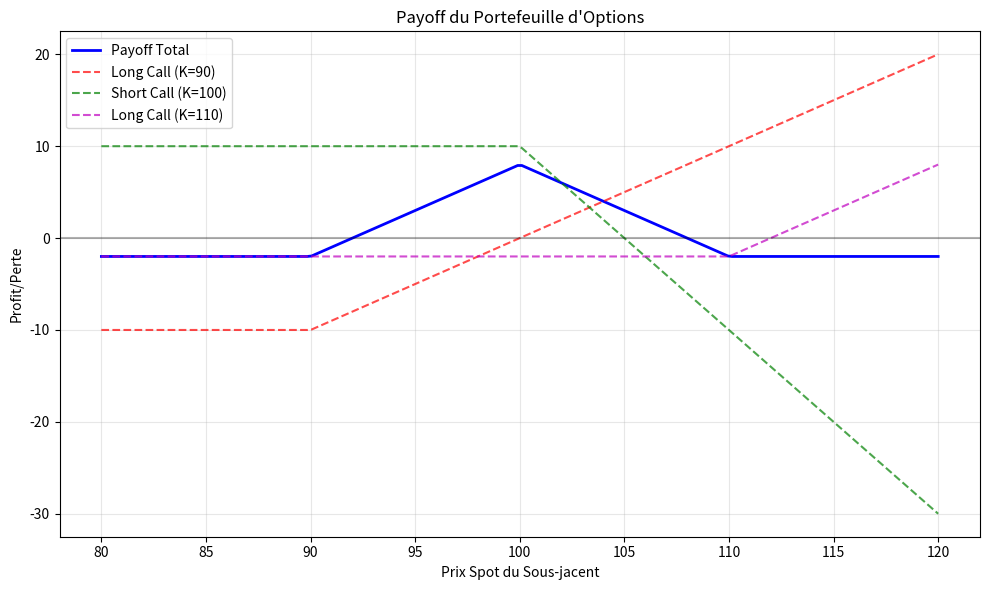

Source code (Python):
import numpy as np
import matplotlib.pyplot as plt
from scipy.stats import norm
from typing import List, Dict, Tuple, Union, Optional


class OptionsPortfolio:
    """
    Classe qui gère un portefeuille d'options (calls et puts) et calcule le payoff total
    ainsi que les grecques associées.
    """
    
    def __init__(self):
        """Initialise un portefeuille d'options vide."""
        self.options = []
        
    def add_option(self, option_type: str, strike: float, quantity: float = 1.0, 
                   premium: Optional[float] = None):
        """
        Ajoute une option au portefeuille.
        
        Args:
            option_type: Type d'option ('call' ou 'put')
            strike: Prix d'exercice
            quantity: Quantité/nombre de contrats (positif pour position longue, négatif pour position courte)
            premium: Prime payée/reçue par option (optionnel)
        """
        if option_type.lower() not in ['call', 'put']:
            raise ValueError("Le type d'option doit être 'call' ou 'put'")
        
        self.options.append({
            'type': option_type.lower(),
            'strike': strike,
            'quantity': quantity,
            'premium': premium
        })
    
    def clear_portfolio(self):
        """Vide le portefeuille d'options."""
        self.options = []
    
    def calculate_payoff(self, spot_prices: Union[float, List[float], np.ndarray]) -> Union[float, np.ndarray]:
        """
        Calcule le payoff total du portefeuille pour un ou plusieurs prix spot.
        
        Args:
            spot_prices: Prix spot unique ou liste/array de prix spots
            
        Returns:
            Le payoff total du portefeuille pour chaque prix spot
        """
        # Conversion en numpy array pour faciliter les calculs vectoriels
        if isinstance(spot_prices, (int, float)):
            spot_prices = np.array([spot_prices])
        else:
            spot_prices = np.array(spot_prices)
        
        # Initialisation du payoff total à zéro
        total_payoff = np.zeros_like(spot_prices, dtype=float)
        
        # Calcul du payoff pour chaque option dans le portefeuille
        for option in self.options:
            if option['type'] == 'call':
                # Payoff d'un call: max(spot - strike, 0)
                option_payoff = np.maximum(spot_prices - option['strike'], 0)
            else:  # put
                # Payoff d'un put: max(strike - spot, 0)
                option_payoff = np.maximum(option['strike'] - spot_prices, 0)
            
            # Ajustement selon la quantité
            option_payoff *= option['quantity']
            
            # Soustraction de la prime si elle est spécifiée
            if option['premium'] is not None:
                option_payoff -= option['premium'] * option['quantity']
                
            # Ajout au payoff total
            total_payoff += option_payoff
            
        # Si un seul prix spot a été fourni, retourner un scalaire
        if len(total_payoff) == 1:
            return float(total_payoff[0])
        
        return total_payoff
    
    def _black_scholes_price(self, S: float, K: float, T: float, r: float, sigma: float, 
                             option_type: str) -> float:
        """
        Calcule le prix d'une option selon le modèle de Black-Scholes.
        
        Args:
            S: Prix spot du sous-jacent
            K: Prix d'exercice
            T: Durée jusqu'à l'expiration (en années)
            r: Taux d'intérêt sans risque
            sigma: Volatilité annualisée
            option_type: Type d'option ('call' ou 'put')
            
        Returns:
            Le prix de l'option selon Black-Scholes
        """
        if T <= 0:
            # Pour les options à échéance immédiate, calculer la valeur intrinsèque
            if option_type == 'call':
                return max(S - K, 0)
            else:  # put
                return max(K - S, 0)
        
        d1 = (np.log(S / K) + (r + 0.5 * sigma**2) * T) / (sigma * np.sqrt(T))
        d2 = d1 - sigma * np.sqrt(T)
        
        if option_type == 'call':
            price = S * norm.cdf(d1) - K * np.exp(-r * T) * norm.cdf(d2)
        else:  # put
            price = K * np.exp(-r * T) * norm.cdf(-d2) - S * norm.cdf(-d1)
            
        return price
    
    def _calculate_greeks(self, S: float, K: float, T: float, r: float, sigma: float, 
                           option_type: str) -> Dict[str, float]:
        """
        Calcule les grecques pour une option selon le modèle de Black-Scholes.
        
        Args:
            S: Prix spot du sous-jacent
            K: Prix d'exercice
            T: Durée jusqu'à l'expiration (en années)
            r: Taux d'intérêt sans risque
            sigma: Volatilité annualisée
            option_type: Type d'option ('call' ou 'put')
            
        Returns:
            Un dictionnaire contenant les valeurs des grecques
        """
        if T <= 0:
            # Pour les options à échéance immédiate, les grecques sont des cas spéciaux
            if option_type == 'call':
                delta = 1.0 if S > K else 0.0
            else:  # put
                delta = -1.0 if S < K else 0.0
            return {
                'delta': delta,
                'gamma': 0.0,
                'theta': 0.0,
                'vega': 0.0,
                'rho': 0.0
            }
        
        d1 = (np.log(S / K) + (r + 0.5 * sigma**2) * T) / (sigma * np.sqrt(T))
        d2 = d1 - sigma * np.sqrt(T)
        
        # Calcul du delta
        if option_type == 'call':
            delta = norm.cdf(d1)
        else:  # put
            delta = norm.cdf(d1) - 1
        
        # Calcul du gamma (identique pour call et put)
        gamma = norm.pdf(d1) / (S * sigma * np.sqrt(T))
        
        # Calcul du vega (identique pour call et put, en % de la valeur du sous-jacent)
        vega = S * norm.pdf(d1) * np.sqrt(T) / 100  # divisé par 100 pour avoir le vega pour 1% de variation de vol
        
        # Calcul du theta (en valeur par jour)
        term1 = -S * norm.pdf(d1) * sigma / (2 * np.sqrt(T))
        if option_type == 'call':
            term2 = -r * K * np.exp(-r * T) * norm.cdf(d2)
            theta = (term1 + term2) / 365  # divisé par 365 pour avoir le theta par jour
        else:  # put
            term2 = r * K * np.exp(-r * T) * norm.cdf(-d2)
            theta = (term1 + term2) / 365  # divisé par 365 pour avoir le theta par jour
            
        # Calcul du rho (en % du prix pour 1% de variation du taux)
        if option_type == 'call':
            rho = K * T * np.exp(-r * T) * norm.cdf(d2) / 100  # divisé par 100 pour avoir le rho pour 1% de variation du taux
        else:  # put
            rho = -K * T * np.exp(-r * T) * norm.cdf(-d2) / 100
            
        return {
            'delta': delta,
            'gamma': gamma,
            'theta': theta,
            'vega': vega,
            'rho': rho
        }
        
    def calculate_portfolio_greeks(self, S: float, T: float, r: float, sigma: float) -> Dict[str, float]:
        """
        Calcule les grecques pour l'ensemble du portefeuille d'options.
        
        Args:
            S: Prix spot du sous-jacent
            T: Durée jusqu'à l'expiration (en années)
            r: Taux d'intérêt sans risque
            sigma: Volatilité annualisée
            
        Returns:
            Un dictionnaire contenant les grecques agrégées du portefeuille
        """
        # Initialiser les grecques du portefeuille à zéro
        portfolio_greeks = {
            'delta': 0.0,
            'gamma': 0.0,
            'theta': 0.0,
            'vega': 0.0,
            'rho': 0.0,
            'price': 0.0  # Ajouter le prix total du portefeuille
        }
        
        # Calculer les grecques pour chaque option et les agréger
        for option in self.options:
            K = option['strike']
            option_type = option['type']
            quantity = option['quantity']
            
            # Calculer le prix de l'option
            option_price = self._black_scholes_price(S, K, T, r, sigma, option_type)
            portfolio_greeks['price'] += option_price * quantity
            
            # Calculer les grecques de l'option
            option_greeks = self._calculate_greeks(S, K, T, r, sigma, option_type)
            
            # Agréger les grecques en tenant compte de la quantité
            for greek, value in option_greeks.items():
                portfolio_greeks[greek] += value * quantity
                
        return portfolio_greeks
    
    def plot_greeks_vs_spot(self, T: float, r: float, sigma: float, 
                           spot_range=None, figsize=(15, 10)):
        """
        Trace l'évolution des grecques du portefeuille en fonction du prix spot.
        
        Args:
            T: Durée jusqu'à l'expiration (en années)
            r: Taux d'intérêt sans risque
            sigma: Volatilité annualisée
            spot_range: Plage de prix spot à utiliser. Si None, une plage sera automatiquement déterminée.
            figsize: Taille de la figure (largeur, hauteur) en pouces.
            
        Returns:
            La figure matplotlib et les axes
        """
        if not self.options:
            raise ValueError("Le portefeuille est vide, rien à tracer.")
        
        # Déterminer la plage de prix spot si non spécifiée
        if spot_range is None:
            strikes = [opt['strike'] for opt in self.options]
            min_strike, max_strike = min(strikes), max(strikes)
            padding = (max_strike - min_strike) * 0.5
            if padding < 10:  # Assurer un minimum de distance
                padding = 10
            spot_min = max(0, min_strike - padding)  # Éviter les valeurs négatives
            spot_max = max_strike + padding
            spot_range = np.linspace(spot_min, spot_max, 100)
        
        # Initialiser les listes pour stocker les valeurs des grecques
        deltas = []
        gammas = []
        thetas = []
        vegas = []
        rhos = []
        prices = []
        
        # Calculer les grecques pour chaque prix spot
        for S in spot_range:
            greeks = self.calculate_portfolio_greeks(S, T, r, sigma)
            deltas.append(greeks['delta'])
            gammas.append(greeks['gamma'])
            thetas.append(greeks['theta'])
            vegas.append(greeks['vega'])
            rhos.append(greeks['rho'])
            prices.append(greeks['price'])
        
        # Créer la figure et les axes
        fig, axes = plt.subplots(3, 2, figsize=figsize)
        
        # Tracer le prix
        axes[0, 0].plot(spot_range, prices, 'b-', linewidth=2)
        axes[0, 0].set_title('Prix du Portefeuille')
        axes[0, 0].set_xlabel('Prix Spot')
        axes[0, 0].set_ylabel('Prix')
        axes[0, 0].grid(True, alpha=0.3)
        
        # Tracer le delta
        axes[0, 1].plot(spot_range, deltas, 'r-', linewidth=2)
        axes[0, 1].set_title('Delta du Portefeuille')
        axes[0, 1].set_xlabel('Prix Spot')
        axes[0, 1].set_ylabel('Delta')
        axes[0, 1].grid(True, alpha=0.3)
        
        # Tracer le gamma
        axes[1, 0].plot(spot_range, gammas, 'g-', linewidth=2)
        axes[1, 0].set_title('Gamma du Portefeuille')
        axes[1, 0].set_xlabel('Prix Spot')
        axes[1, 0].set_ylabel('Gamma')
        axes[1, 0].grid(True, alpha=0.3)
        
        # Tracer le theta
        axes[1, 1].plot(spot_range, thetas, 'm-', linewidth=2)
        axes[1, 1].set_title('Theta du Portefeuille (par jour)')
        axes[1, 1].set_xlabel('Prix Spot')
        axes[1, 1].set_ylabel('Theta')
        axes[1, 1].grid(True, alpha=0.3)
        
        # Tracer le vega
        axes[2, 0].plot(spot_range, vegas, 'c-', linewidth=2)
        axes[2, 0].set_title('Vega du Portefeuille (pour 1% de variation de vol)')
        axes[2, 0].set_xlabel('Prix Spot')
        axes[2, 0].set_ylabel('Vega')
        axes[2, 0].grid(True, alpha=0.3)
        
        # Tracer le rho
        axes[2, 1].plot(spot_range, rhos, 'y-', linewidth=2)
        axes[2, 1].set_title('Rho du Portefeuille (pour 1% de variation du taux)')
        axes[2, 1].set_xlabel('Prix Spot')
        axes[2, 1].set_ylabel('Rho')
        axes[2, 1].grid(True, alpha=0.3)
        
        # Identifier la stratégie et l'afficher dans le titre global
        strategy = self._identify_strategy()
        if strategy != "Custom strategy":
            fig.suptitle(f"Grecques de la stratégie: {strategy}", fontsize=16)
        else:
            fig.suptitle("Grecques du Portefeuille d'Options", fontsize=16)
        
        plt.tight_layout()
        plt.subplots_adjust(top=0.92)
        
        return fig, axes
    
    def plot_payoff(self, spot_range=None, include_individual_options=False, figsize=(10, 6)):
        """
        Trace le payoff du portefeuille d'options.
        
        Args:
            spot_range: Plage de prix spot à utiliser pour le graphique. 
                        Si None, une plage sera automatiquement déterminée.
            include_individual_options: Si True, affiche également les payoffs individuels de chaque option.
            figsize: Taille de la figure (largeur, hauteur) en pouces.
        
        Returns:
            La figure matplotlib et l'axe
        """
        if not self.options:
            raise ValueError("Le portefeuille est vide, rien à tracer.")
        
        # Déterminer la plage de prix spot si non spécifiée
        if spot_range is None:
            strikes = [opt['strike'] for opt in self.options]
            min_strike, max_strike = min(strikes), max(strikes)
            padding = (max_strike - min_strike) * 0.5
            if padding < 10:  # Assurer un minimum de distance
                padding = 10
            spot_min = max(0, min_strike - padding)  # Éviter les valeurs négatives
            spot_max = max_strike + padding
            spot_range = np.linspace(spot_min, spot_max, 200)
        
        # Calculer le payoff total
        total_payoff = self.calculate_payoff(spot_range)
        
        # Créer la figure et l'axe
        fig, ax = plt.subplots(figsize=figsize)
        
        # Tracer le payoff total
        ax.plot(spot_range, total_payoff, 'b-', linewidth=2, label='Payoff Total')
        
        # Tracer les payoffs individuels si demandé
        if include_individual_options:
            colors = ['r', 'g', 'm', 'c', 'y', 'k']  # Couleurs pour différencier les options
            
            for i, option in enumerate(self.options):
                # Initialiser le payoff à zéro
                option_payoff = np.zeros_like(spot_range)
                
                # Calculer le payoff pour cette option
                if option['type'] == 'call':
                    option_payoff = np.maximum(spot_range - option['strike'], 0)
                else:  # put
                    option_payoff = np.maximum(option['strike'] - spot_range, 0)
                
                # Ajuster selon la quantité
                option_payoff *= option['quantity']
                
                # Soustraire la prime si spécifiée
                if option['premium'] is not None:
                    option_payoff -= option['premium'] * option['quantity']
                
                # Tracer le payoff individuel
                color = colors[i % len(colors)]
                position = "Long" if option['quantity'] > 0 else "Short"
                label = f"{position} {option['type'].capitalize()} (K={option['strike']})"
                ax.plot(spot_range, option_payoff, color=color, linestyle='--', 
                        alpha=0.7, label=label)
        
        # Ajouter une ligne horizontale à y=0
        ax.axhline(y=0, color='k', linestyle='-', alpha=0.3)
        
        # Styliser le graphique
        ax.set_title('Payoff du Portefeuille d\'Options')
        ax.set_xlabel('Prix Spot du Sous-jacent')
        ax.set_ylabel('Profit/Perte')
        ax.grid(True, alpha=0.3)
        ax.legend()
        
        # Identifier la stratégie et l'afficher dans le titre
        strategy = self._identify_strategy()
        if strategy != "Custom strategy":
            plt.title(f"Payoff: {strategy}")
        
        return fig, ax
        
    def get_portfolio_summary(self) -> Dict:
        """
        Retourne un résumé du portefeuille d'options.
        
        Returns:
            Un dictionnaire contenant des informations sur le portefeuille
        """
        n_calls = sum(1 for opt in self.options if opt['type'] == 'call')
        n_puts = sum(1 for opt in self.options if opt['type'] == 'put')
        
        # Calcul des positions nettes
        net_call_position = sum(opt['quantity'] for opt in self.options if opt['type'] == 'call')
        net_put_position = sum(opt['quantity'] for opt in self.options if opt['type'] == 'put')
        
        # Calcul du coût total du portefeuille (primes)
        total_cost = sum(opt['quantity'] * opt['premium'] for opt in self.options 
                         if opt['premium'] is not None)
        
        # Identification des stratégies optionnelles communes
        strategy = self._identify_strategy()
        
        return {
            'n_options': len(self.options),
            'n_calls': n_calls,
            'n_puts': n_puts,
            'net_call_position': net_call_position,
            'net_put_position': net_put_position,
            'total_cost': total_cost,
            'identified_strategy': strategy
        }
    
    def _identify_strategy(self) -> str:
        """
        Tente d'identifier la stratégie optionnelle utilisée dans le portefeuille.
        
        Returns:
            Le nom de la stratégie identifiée ou 'Custom strategy' si non reconnue
        """
        # Simplification: cette méthode est un exemple et ne détecte que quelques stratégies de base
        # Dans une implémentation complète, cette logique serait plus élaborée
        
        if len(self.options) == 0:
            return "Empty portfolio"
        
        if len(self.options) == 1:
            opt = self.options[0]
            position = "Long" if opt['quantity'] > 0 else "Short"
            return f"{position} {opt['type'].capitalize()}"
        
        if len(self.options) == 2:
            # Vérifier s'il s'agit d'un spread
            if all(opt['type'] == 'call' for opt in self.options):
                # Les deux options sont des calls
                if sum(opt['quantity'] for opt in self.options) == 0:
                    return "Call Spread"
            
            if all(opt['type'] == 'put' for opt in self.options):
                # Les deux options sont des puts
                if sum(opt['quantity'] for opt in self.options) == 0:
                    return "Put Spread"
            
            # Vérifier s'il s'agit d'un straddle
            if (self.options[0]['type'] != self.options[1]['type'] and 
                self.options[0]['strike'] == self.options[1]['strike']):
                return "Straddle"
        
        if len(self.options) == 4:
            # Vérifier s'il s'agit d'un butterfly
            call_options = [opt for opt in self.options if opt['type'] == 'call']
            if len(call_options) == 3:
                strikes = sorted([opt['strike'] for opt in call_options])
                quantities = [opt['quantity'] for opt in self.options if opt['type'] == 'call']
                if len(strikes) == 3 and strikes[1] - strikes[0] == strikes[2] - strikes[1]:
                    if quantities.count(1) == 2 and quantities.count(-2) == 1:
                        return "Butterfly"
        
        # Si aucune stratégie n'est identifiée
        return "Custom strategy"
    
# Exemple d'utilisation
if __name__ == "__main__":
    # Création d'un portefeuille
    portfolio = OptionsPortfolio()
    
    # Ajout d'options pour former un butterfly
    portfolio.add_option('call', 90, 1, 10)    # Long call bas strike
    portfolio.add_option('call', 100, -2, 5)   # Short 2 calls strike moyen
    portfolio.add_option('call', 110, 1, 2)    # Long call haut strike
    
    # Paramètres de marché
    S = 100  # Prix spot actuel
    T = 0.25  # Échéance (3 mois)
    r = 0.03  # Taux sans risque
    sigma = 0.2  # Volatilité
    
    # Calculer les grecques pour le prix spot actuel
    greeks = portfolio.calculate_portfolio_greeks(S, T, r, sigma)
    print("Grecques du portefeuille pour S =", S)
    for greek, value in greeks.items():
        print(f"{greek.capitalize()}: {value:.6f}")
    
    # Tracer les grecques en fonction du prix spot
    # fig, axes = portfolio.plot_greeks_vs_spot(T, r, sigma)
    # plt.tight_layout()
    # plt.show()
    
    # Tracer également le payoff
    fig2, ax2 = portfolio.plot_payoff(include_individual_options=True)
    plt.tight_layout()
    plt.show()